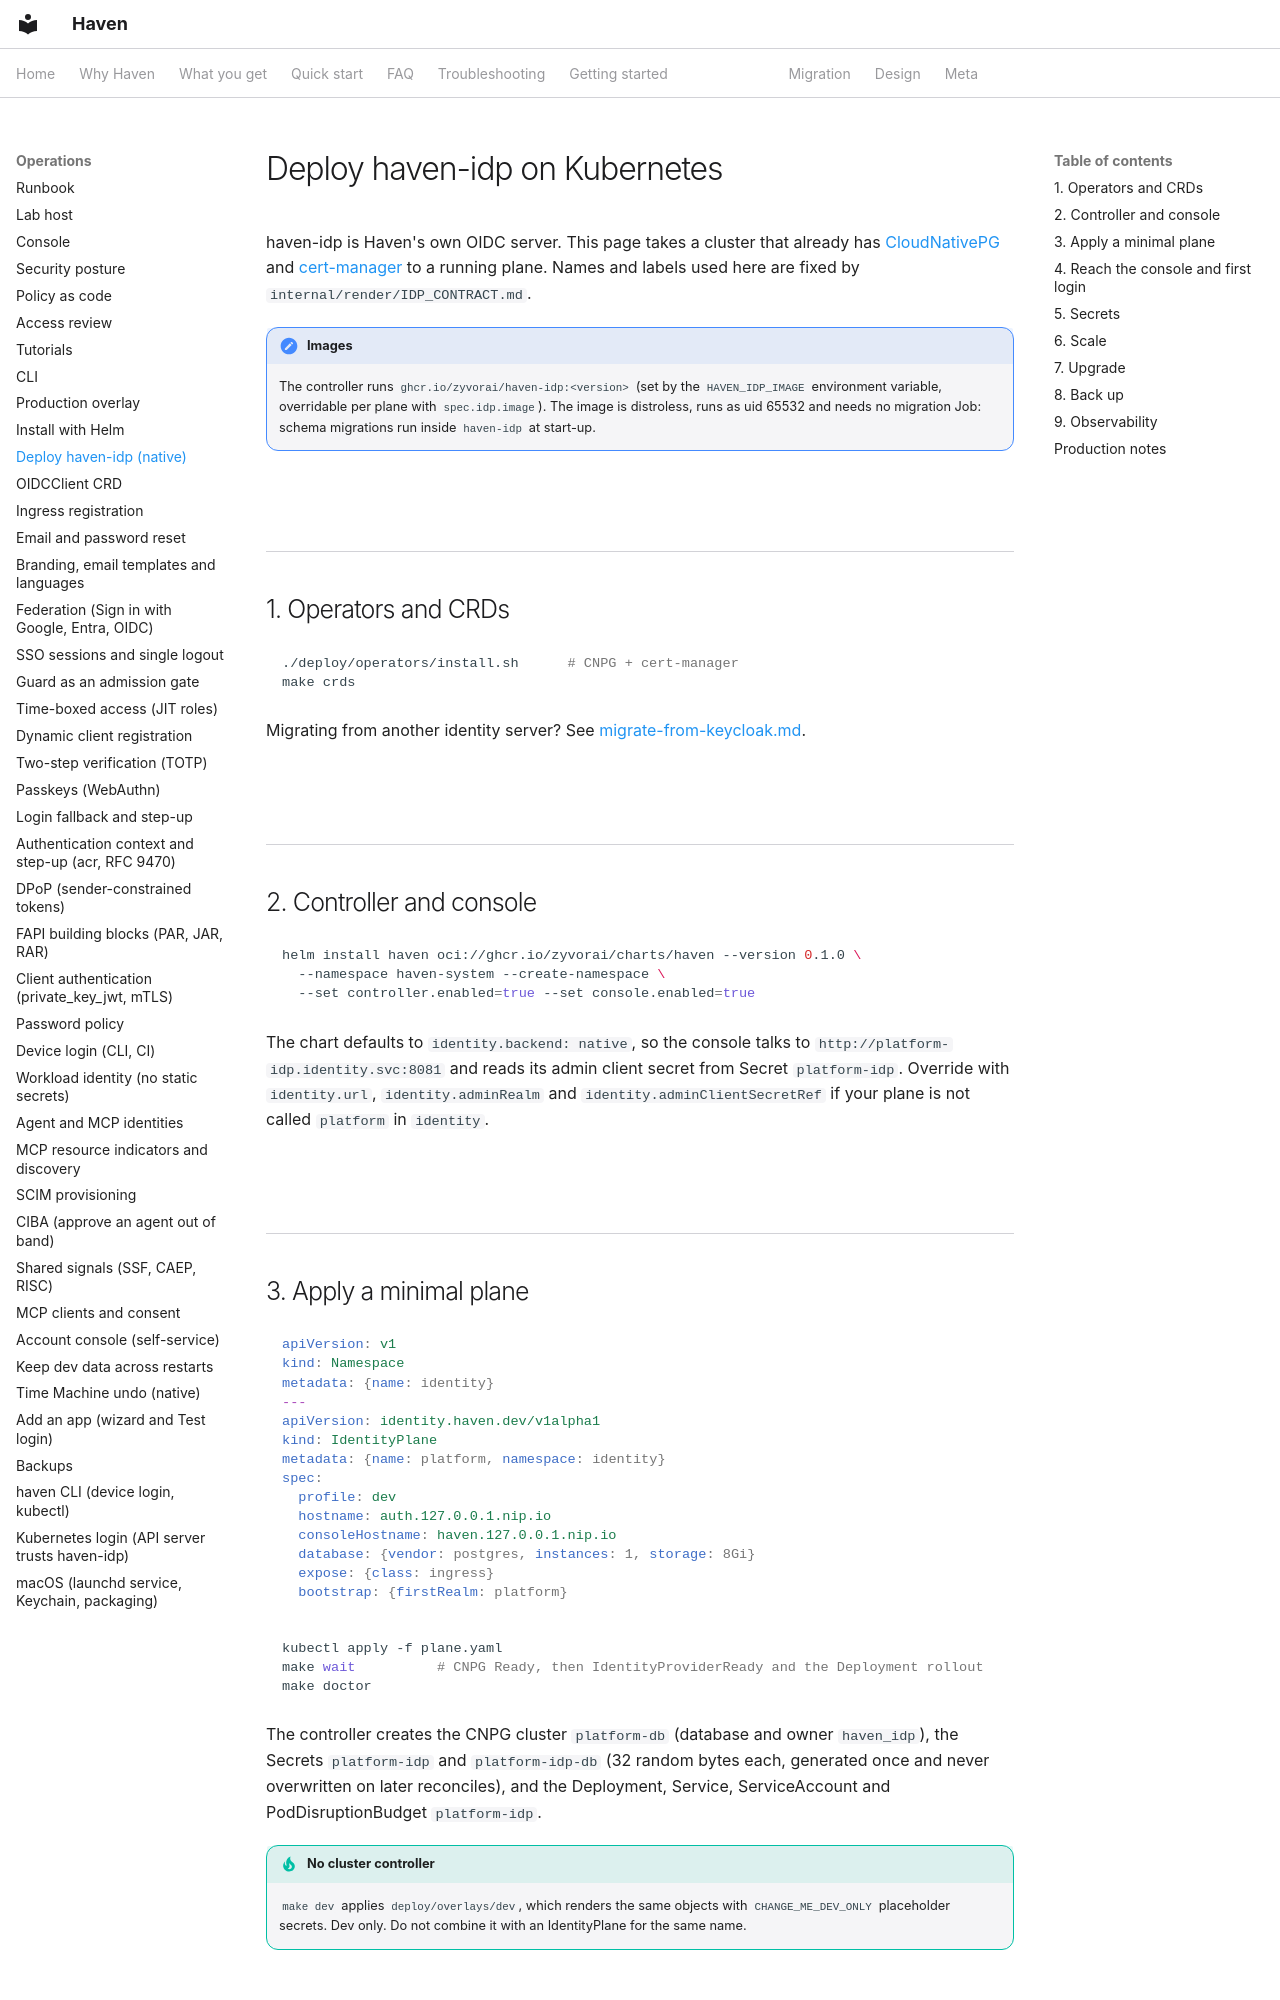

repository: zyvorai/zyvor-haven · page: deploy-native/index.html · generator: mkdocs

# Deploy haven-idp on Kubernetes

haven-idp is Haven's own OIDC server. This page takes a cluster that already has
[CloudNativePG](https://cloudnative-pg.io) and [cert-manager](https://cert-manager.io)
to a running plane. Names and labels used here are fixed by
`internal/render/IDP_CONTRACT.md`.

!!! note "Images"
    The controller runs `ghcr.io/zyvorai/haven-idp:<version>` (set by the
    `HAVEN_IDP_IMAGE` environment variable, overridable per plane with
    `spec.idp.image`). The image is distroless, runs as uid 65532 and needs no
    migration Job: schema migrations run inside `haven-idp` at start-up.

## 1. Operators and CRDs

```bash
./deploy/operators/install.sh      # CNPG + cert-manager
make crds
```

Migrating from another identity server? See [migrate-from-keycloak.md](migrate-from-keycloak.md).

## 2. Controller and console

```bash
helm install haven oci://ghcr.io/zyvorai/charts/haven --version 0.1.0 \
  --namespace haven-system --create-namespace \
  --set controller.enabled=true --set console.enabled=true
```

The chart defaults to `identity.backend: native`, so the console talks to
`http://platform-idp.identity.svc:8081` and reads its admin client secret from
Secret `platform-idp`. Override with `identity.url`, `identity.adminRealm` and
`identity.adminClientSecretRef` if your plane is not called `platform` in `identity`.
